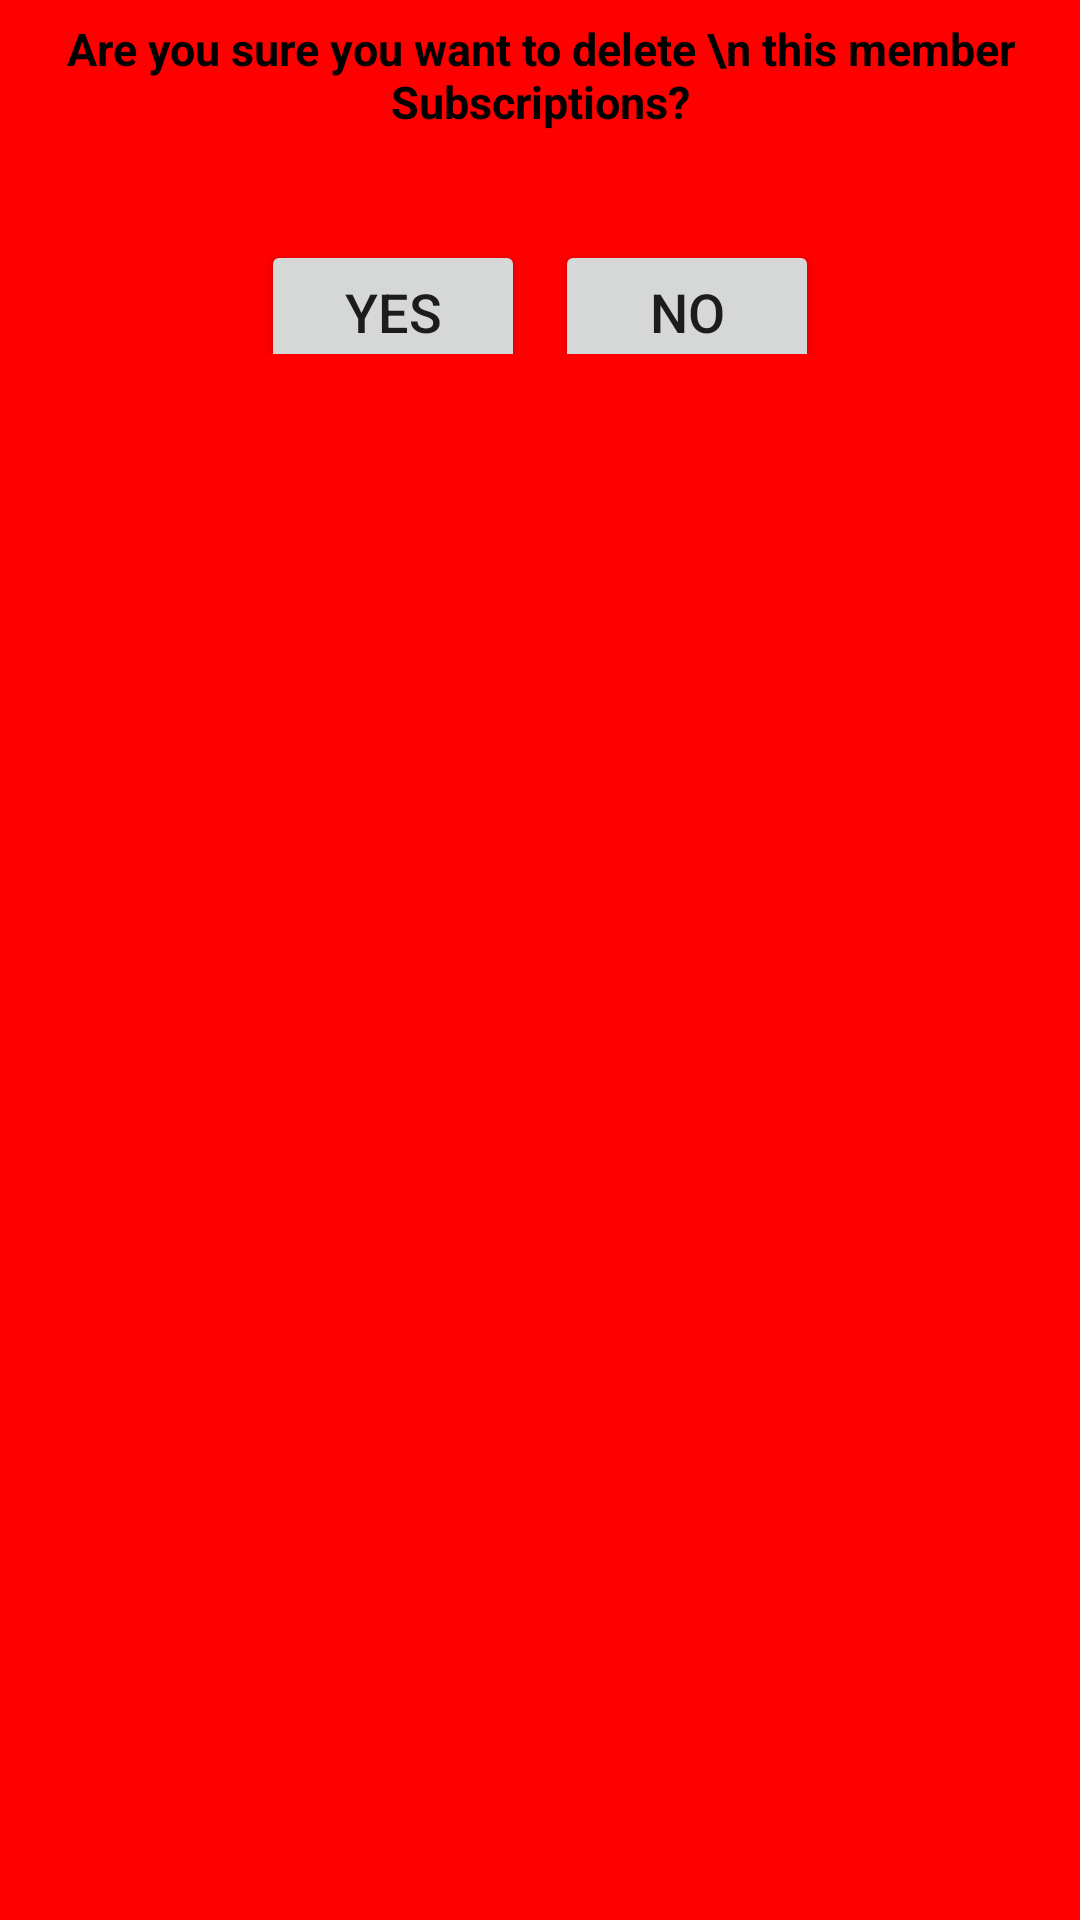

Write the Android layout XML for this screen, with the resource values it uses.
<!-- AndroidManifest.xml: application theme Theme.AdminCrownfit -->
<!-- res/layout/toastremovemember.xml -->
<?xml version="1.0" encoding="utf-8"?>
<LinearLayout xmlns:android="http://schemas.android.com/apk/res/android"
    android:layout_width="300dp"
    android:layout_height="150dp"
    android:orientation="vertical"
    android:background="#FF0000">

    <TextView
        android:layout_width="wrap_content"
        android:layout_height="50dp"
        android:layout_gravity="center"
        android:gravity="center"
        android:text="Are you sure you want to delete \n this member Subscriptions?"
        android:textColor="@color/black"
        android:textSize="15dp"
        android:textStyle="bold" />

    <LinearLayout
        android:layout_width="wrap_content"
        android:layout_height="wrap_content"
        android:layout_gravity="center"
        android:orientation="horizontal">

        <Button
            android:id="@+id/btnkonfirmasinambahadmin"
            android:layout_width="wrap_content"
            android:layout_height="wrap_content"
            android:layout_gravity="center"
            android:layout_marginTop="20dp"
            android:text="Yes"
            android:textSize="18sp" />

        <Button
            android:id="@+id/btnkonfirmasinambahadmin2"
            android:layout_width="wrap_content"
            android:layout_height="wrap_content"
            android:layout_gravity="center"
            android:layout_marginLeft="10dp"
            android:layout_marginTop="20dp"
            android:text="No"
            android:textSize="18sp" />
    </LinearLayout>



</LinearLayout>
<!-- resources referenced by this layout -->
<resources>
  <style name="Theme.AdminCrownfit" parent="Theme.MaterialComponents.DayNight.DarkActionBar">
          
          <item name="colorPrimary">@color/purple_500</item>
          <item name="colorPrimaryVariant">@color/purple_700</item>
          <item name="colorOnPrimary">@color/white</item>
          
          <item name="colorSecondary">@color/teal_200</item>
          <item name="colorSecondaryVariant">@color/teal_700</item>
          <item name="colorOnSecondary">@color/black</item>
          
          <item name="android:statusBarColor" tools:targetApi="l">?attr/colorPrimaryVariant</item>
          
      </style>
  <!-- not gathered from this repository: default colours our renderer supplied (Android Studio template values) -->
  <color name="purple_500">#FF6200EE</color>
  <color name="purple_700">#FF3700B3</color>
  <color name="teal_200">#FF03DAC5</color>
  <color name="teal_700">#FF018786</color>
  <color name="black">#FF000000</color>
  <color name="white">#FFFFFFFF</color>
</resources>
